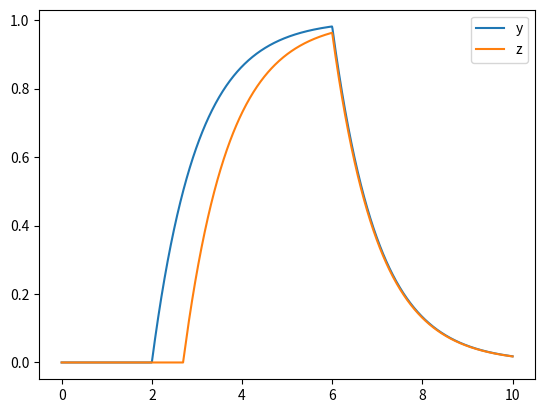

The matplotlib source for this figure:
# -*- coding: utf-8 -*-
"""
Created on Sun Nov 27 19:37:18 2016

@author: user
"""

import scipy.integrate as si
import numpy as np
import matplotlib.pyplot as plt

#The forcing (X)
def sigm(t):
	if 2<t <6 :
		f=1
	else:
		f=0  
	return f
	
#The function F	
def sigm2(t):
	if 0.5<t  :
		f=1
	else:
		f=0  
	return f 
	
#The derivative		
def ode(y, t):
	return [sigm(t)-y[0],sigm2(y[0])*sigm(t)-y[1]]
	
t  = np.linspace(0, 10, 1000) 
yzero = np.array([0.,0.])
y = si.odeint(ode, yzero, t)

#Plots
fig = plt.figure()
ax = fig.add_subplot(111)
plt.plot(t, y[:,0], label='y')
plt.plot(t, y[:,1], label='z')
handles, labels = ax.get_legend_handles_labels()
ax.legend(handles, labels)
plt.show()